Run: headless pygame with SDL's dummy video driver; simulated clock (each Clock.tick advances the game by its frame time, no real sleeping); random seed 0; keys injected as events and as key.get_pressed() state; mouse plan: one left click at the window centre at the start of phase 2, then a move to the lower-right quarter at the start of phase 3.
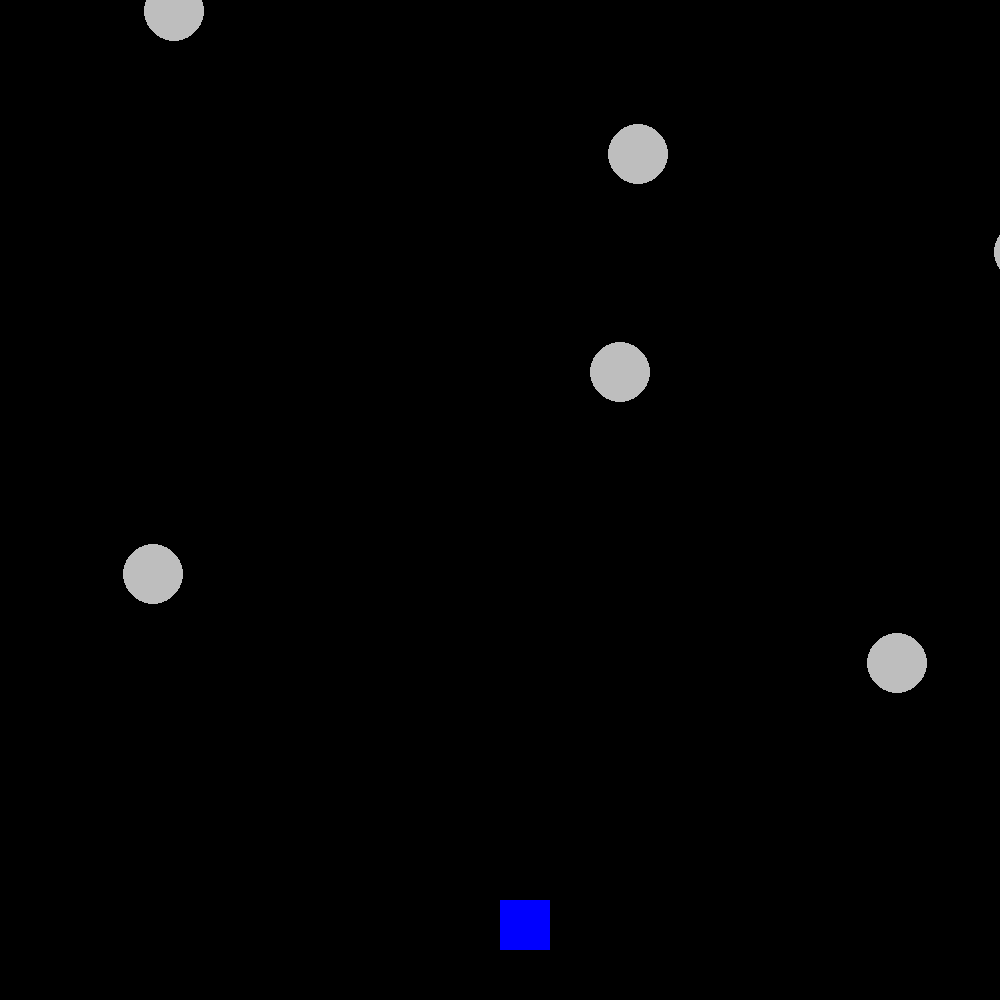
Frame 1 of 2 · flips 1–60 · no input
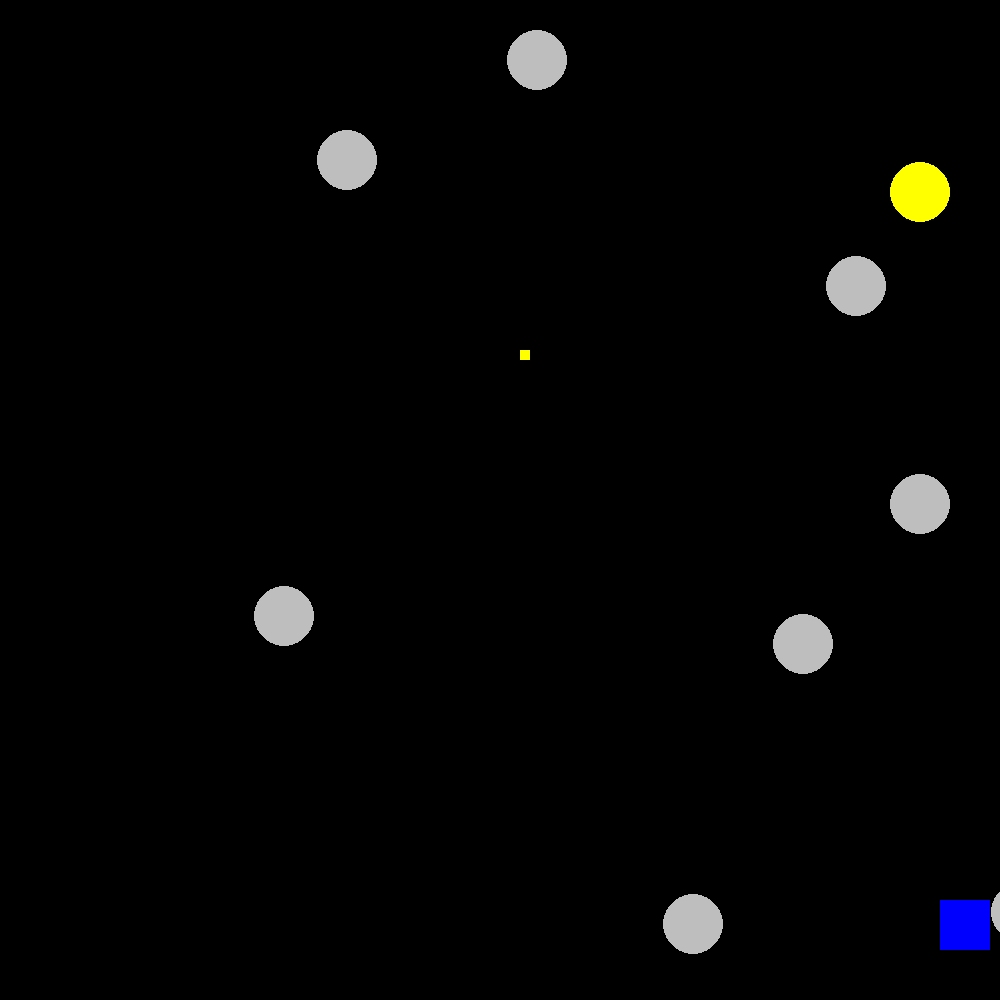
Frame 2 of 2 · flips 61–180 · clicked the window centre · tapped SPACE, RETURN · held RIGHT (→), D

The pygame program that drew these frames:

import pygame
import random

width, height = 1000, 1000
FPS = 60
size = width, height
running = True
screen = pygame.display.set_mode(size)
moving = True
delta_x = 0
delta_y = 0
asteroids_count = 0
bonuses_count = 0
all_sprites = pygame.sprite.Group()
horizontal_borders = pygame.sprite.Group()
vertical_borders = pygame.sprite.Group()
bullets_sprite = pygame.sprite.Group()
asteroid_sprite = pygame.sprite.Group()
bonuses_sprite = pygame.sprite.Group()


class Spaceship(pygame.sprite.Sprite):
    def __init__(self, x, y):
        super().__init__(all_sprites)
        self.x = x
        self.y = y
        self.bonuses = 1
        self.bonusrect = True
        self.add(all_sprites)
        self.image = pygame.Surface([50, 50])
        self.image.fill((0, 0, 255))
        self.rect = pygame.Rect(x, y, 50, 50)

    def moving(self, spaceship_delta_x, spaceship_delta_y):
        if moving and 950 >= self.x + spaceship_delta_x >= 0 and 950 >= self.y + spaceship_delta_y >= 500:
            self.x += spaceship_delta_x
            self.y += spaceship_delta_y
            self.rect = pygame.Rect(self.x, self.y, 50, 50)

    def update(self):
        if pygame.sprite.spritecollideany(self, asteroid_sprite):
            self.kill()
            pygame.quit()
        if pygame.sprite.spritecollideany(self, bonuses_sprite) and self.bonusrect:
            self.bonuses += 1


class Bullet(pygame.sprite.Sprite):
    def __init__(self, x, y):
        super().__init__(all_sprites)
        self.x = x
        self.y = y
        self.add(all_sprites)
        self.add(bullets_sprite)
        self.image = pygame.Surface([10, 10])
        self.image.fill((255, 255, 0))
        self.rect = pygame.Rect(x, y, 10, 10)

    def update(self):
        self.y -= 10
        self.rect = pygame.Rect(self.x, self.y, 10, 10)
        if self.y < -50 or self.y > 1050 or pygame.sprite.spritecollideany(self, asteroid_sprite):
            self.kill()


class Border(pygame.sprite.Sprite):
    # строго вертикальный или строго горизонтальный отрезок
    def __init__(self, x1, y1, x2, y2):
        super().__init__(all_sprites)
        self.add(all_sprites)
        if x1 == x2:  # вертикальная стенка
            self.add(vertical_borders)
            self.image = pygame.Surface([1, y2 - y1])
            self.image.fill((49, 194, 119))
            self.rect = pygame.Rect(x1, y1, 1, y2 - y1)
        else:  # горизонтальная стенка
            self.add(horizontal_borders)
            self.image = pygame.Surface([x2 - x1, 1])
            self.image.fill((49, 194, 119))
            self.rect = pygame.Rect(x1, y1, x2 - x1, 1)


class Asteroid(pygame.sprite.Sprite):
    def __init__(self, radius, x, y):
        super().__init__(all_sprites)
        self.x = x
        self.y = y
        self.add(asteroid_sprite)
        self.radius = radius
        self.image = pygame.Surface((2 * radius, 2 * radius),
                                    pygame.SRCALPHA, 32)
        pygame.draw.circle(self.image, pygame.Color("grey"),
                           (radius, radius), radius)
        self.rect = pygame.Rect(x, y, 2 * radius, 2 * radius)
        self.vx = random.randint(0, 5)
        self.vy = random.randrange(10, 15)

    # движение с проверкой столкновение шара со стенками
    def update(self):
        self.rect = self.rect.move(self.vx, self.vy)
        if pygame.sprite.spritecollideany(self, vertical_borders):
            self.vx = -self.vx
        if self.y < -50 or self.y > 1050 or pygame.sprite.spritecollideany(self, bullets_sprite):
            self.kill()


class Bonus(pygame.sprite.Sprite):
    def __init__(self, radius, x, y):
        super().__init__(all_sprites)
        self.x = x
        self.y = y
        self.add(bonuses_sprite)
        self.radius = radius
        self.image = pygame.Surface((2 * radius, 2 * radius),
                                    pygame.SRCALPHA, 32)
        pygame.draw.circle(self.image, pygame.Color("yellow"),
                           (radius, radius), radius)
        self.rect = pygame.Rect(x, y, 2 * radius, 2 * radius)
        self.vx = random.randint(0, 5)
        self.vy = random.randrange(10, 15)

    # движение с проверкой столкновение шара со стенками
    def update(self):
        self.rect = self.rect.move(self.vx, self.vy)
        if pygame.sprite.spritecollideany(self, vertical_borders):
            self.vx = -self.vx


Border(width - 0, 0, width - 0, height - 0)
Border(-1, -1, -1, height + 1)

spaceship = Spaceship(500, 900)

if __name__ == '__main__':
    pygame.init()
    clock = pygame.time.Clock()
    while running:
        for event in pygame.event.get():
            if event.type == pygame.QUIT:
                running = False
            if event.type == pygame.MOUSEBUTTONDOWN:
                print(spaceship.bonuses)
                if spaceship.bonuses == 1:
                    bullet = Bullet(spaceship.x + 20, spaceship.y)
                elif 15 > spaceship.bonuses > 1:
                    bullet = Bullet(spaceship.x, spaceship.y)
                    bullet1 = Bullet(spaceship.x + 40, spaceship.y)
                elif 15 <= spaceship.bonuses:
                    bullet = Bullet(spaceship.x + 20, spaceship.y)
                    bullet1 = Bullet(spaceship.x, spaceship.y)
                    bullet2 = Bullet(spaceship.x + 40, spaceship.y)
            if event.type == pygame.KEYDOWN:
                moving = True
                if pygame.key.get_pressed()[pygame.K_d]:
                    delta_x = 8
                if pygame.key.get_pressed()[pygame.K_a]:
                    delta_x = -8
                if pygame.key.get_pressed()[pygame.K_s]:
                    delta_y = 8
                if pygame.key.get_pressed()[pygame.K_w]:
                    delta_y = -8
            if event.type == pygame.KEYUP and (event.key == pygame.K_a or event.key == pygame.K_d):
                    delta_x = 0
            if event.type == pygame.KEYUP and (event.key == pygame.K_w or event.key == pygame.K_s):
                    delta_y = 0

        spaceship.moving(delta_x, 0)
        spaceship.moving(0, delta_y)
        asteroids_count += 1
        bonuses_count += 1
        if asteroids_count % 10 == 0:
            Asteroid(30, random.randint(0, width), -30)
        if bonuses_count % 100 == 0:
            Bonus(30, random.randint(0, width), -30)
        all_sprites.update()
        screen.fill((0, 0, 0))
        all_sprites.draw(screen)
        pygame.display.flip()
        clock.tick(FPS)
    pygame.quit()
